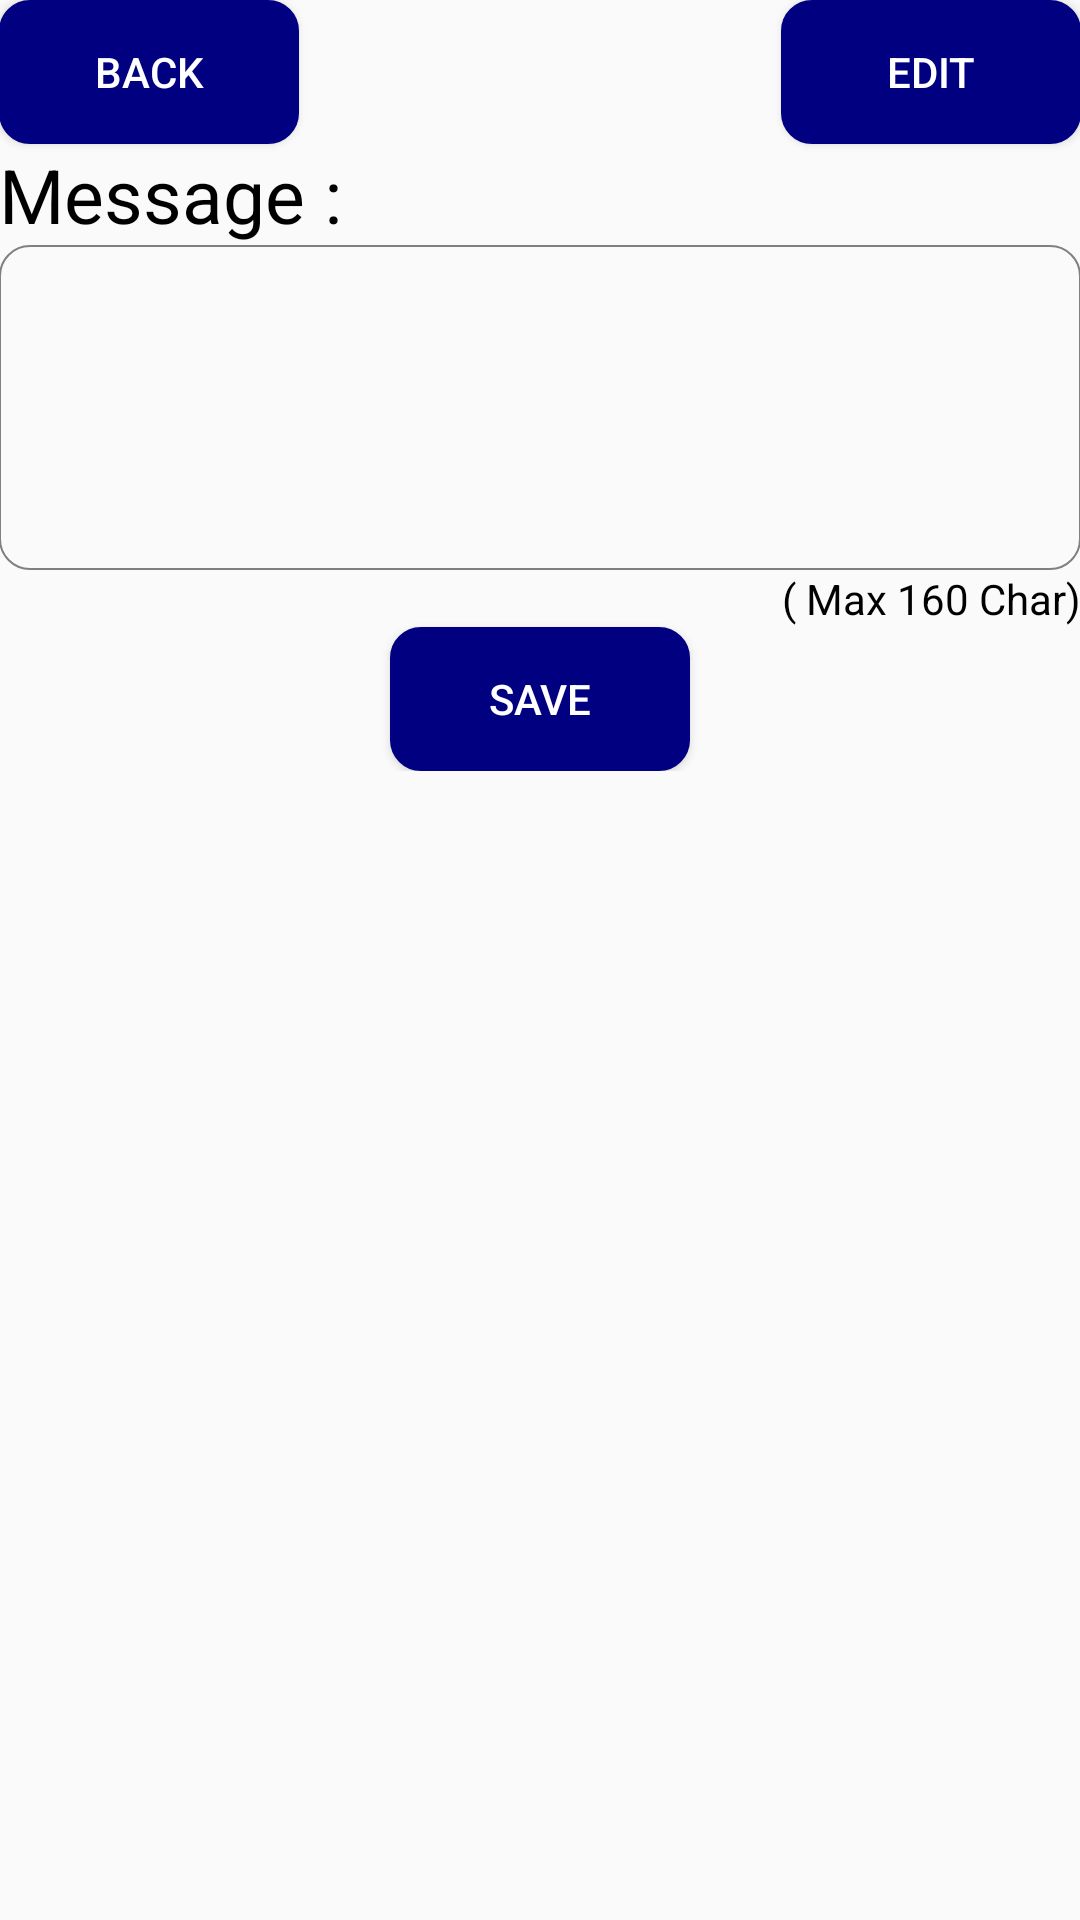

The Android layout XML behind this screen, and the referenced resources:
<!-- AndroidManifest.xml: application theme AppTheme -->
<!-- res/layout/activity_message_setting.xml -->
<?xml version="1.0" encoding="utf-8"?>

<LinearLayout xmlns:android="http://schemas.android.com/apk/res/android"
    xmlns:tools="http://schemas.android.com/tools"
    android:layout_width="match_parent"
    android:layout_height="match_parent"
    tools:context="com.tutorialandroid.selfsecurity.activitys.AddFromContactsActivity">

    <ScrollView
        android:layout_width="match_parent"
        android:layout_height="wrap_content">


        <RelativeLayout
            android:layout_width="match_parent"
            android:layout_height="match_parent"
            android:paddingBottom="@dimen/activity_vertical_margin"
            android:paddingLeft="@dimen/activity_horizontal_margin"
            android:paddingRight="@dimen/activity_horizontal_margin"
            android:paddingTop="@dimen/activity_vertical_margin"
            tools:context="com.tutorialandroid.selfsecurity.activitys.AddNewContactsActivity">

            <Button
                android:id="@+id/btn_back"
                android:layout_width="100dp"
                android:layout_height="wrap_content"
                android:layout_alignParentLeft="true"
                android:layout_alignParentTop="true"
                android:background="@drawable/btn_background"
                android:text="@string/back"
                android:textColor="@color/white" />

            <Button
                android:id="@+id/btn_edit"
                android:layout_width="100dp"
                android:layout_height="wrap_content"
                android:layout_alignParentRight="true"
                android:layout_alignParentTop="true"
                android:background="@drawable/btn_background"
                android:text="@string/edit"
                android:textColor="@color/white" />

            <LinearLayout
                android:id="@+id/message_layout"
                android:layout_width="match_parent"
                android:layout_height="wrap_content"
                android:layout_below="@+id/btn_back"
                android:layout_marginTop="@dimen/activity_horizontal_margin"
                android:orientation="vertical">

                <TextView
                    android:layout_width="match_parent"
                    android:layout_height="wrap_content"
                    android:text="@string/message"
                    android:textColor="@color/black"
                    android:textSize="25dp" />

                <EditText
                    android:id="@+id/edit_message"
                    android:layout_width="match_parent"
                    android:layout_height="wrap_content"
                    android:layout_marginTop="@dimen/activity_horizontal_margin"
                    android:textColor="@drawable/edit_text_color"
                    android:background="@drawable/rounded_gray_edittext"
                    android:gravity="top|left"
                    android:lines="5" />

                <TextView
                    android:layout_width="match_parent"
                    android:layout_height="wrap_content"
                    android:gravity="center|end"
                    android:text="@string/msg_max"
                    android:textColor="@color/black"
                    android:textSize="@dimen/activity_horizontal_margin" />
            </LinearLayout>

            <Button
                android:id="@+id/btn_save"
                android:layout_width="100dp"
                android:layout_height="wrap_content"
                android:layout_below="@id/message_layout"
                android:layout_centerHorizontal="true"
                android:background="@drawable/btn_background"
                android:text="@string/save"
                android:textColor="@color/white" />
        </RelativeLayout>
    </ScrollView>
</LinearLayout>
<!-- resources referenced by this layout -->
<resources>
  <color name="black">#000000</color>
  <color name="white">#FFFFFF</color>
  <!-- drawable btn_background (drawable) -->
  <?xml version="1.0" encoding="utf-8"?>
  
  <shape xmlns:android="http://schemas.android.com/apk/res/android"
      android:shape="rectangle" android:padding="1dp">
      <solid android:color="@color/navi_blue"/>
      <corners
          android:bottomRightRadius="10dp"
          android:bottomLeftRadius="10dp"
          android:topLeftRadius="10dp"
          android:topRightRadius="10dp"/>
      <stroke android:width="0.5dip" android:color="@color/navi_blue" />
  </shape>
  <!-- drawable edit_text_color (drawable) -->
  <selector xmlns:android="http://schemas.android.com/apk/res/android">
  <item android:state_enabled="false" android:color="@color/disabled_color"/>
  <item android:color="@color/enabled_color"/>
  </selector>
  <!-- drawable rounded_gray_edittext (drawable) -->
  <?xml version="1.0" encoding="utf-8"?>
  
  <shape xmlns:android="http://schemas.android.com/apk/res/android"
      android:shape="rectangle" android:padding="1dp">
      <solid android:color="#00FFFFFF"/>
      <corners
          android:bottomRightRadius="10dp"
          android:bottomLeftRadius="10dp"
          android:topLeftRadius="10dp"
          android:topRightRadius="10dp"/>
      <stroke android:width="0.5dip" android:color="#808080" />
  </shape>
  <string name="back">Back</string>
  <string name="edit">Edit</string>
  <string name="message">Message :</string>
  <string name="msg_max">( Max 160 Char)</string>
  <string name="save">Save</string>
  <style name="AppTheme" parent="Theme.AppCompat.Light.DarkActionBar">
          
          <item name="colorPrimary">@color/colorPrimary</item>
          <item name="colorPrimaryDark">@color/colorPrimaryDark</item>
          <item name="colorAccent">@color/colorAccent</item>
      </style>
  <color name="navi_blue">#000080</color>
  <color name="disabled_color">#000000</color>
  <color name="enabled_color">#000000</color>
  <color name="colorPrimary">#3F51B5</color>
  <color name="colorPrimaryDark">#303F9F</color>
  <color name="colorAccent">#FF4081</color>
</resources>
